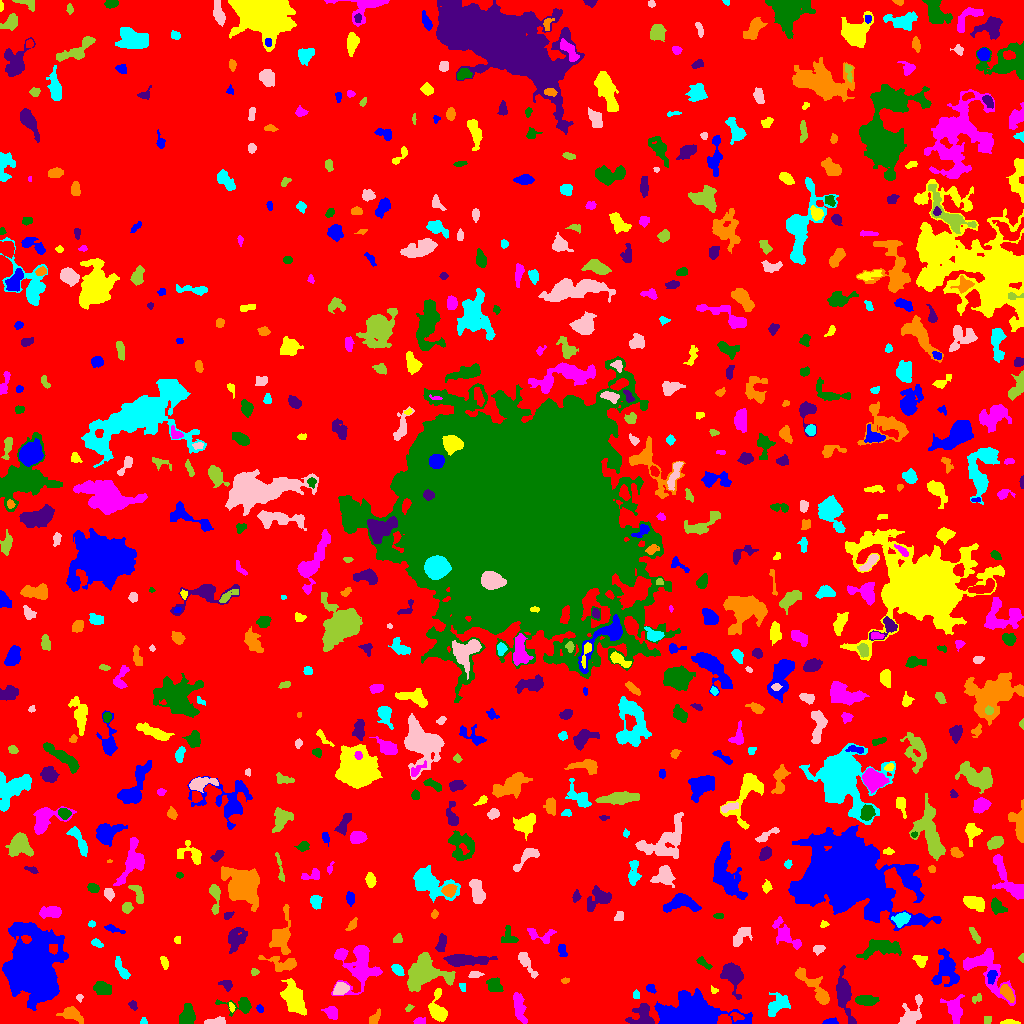

The file beside this chart, header and first rows:
ID, X, Y, A, B, theta, total_flux, mu_max, mu_median, mu_mean, R_fwhm, R_e, R10, R90, x_start, x_end, y_start, y_end, area, greylevel
0, 532.5, 497.4, 308.2, 293.5, 0.6154, 1070143, 9.0, 1.0, 1.361, 60.93, 222.3, 86, 368, 0, 1023, 0, 1023, 786483, 1.361
1, 830.1, 1.624, 3.451, 1.419, 0.06402, 298.0, 8.0, 4.0, 3.679, 3.656, 2.706, 0.9772, 4.222, 822, 838, 0, 6, 81, 6.679
2, 1010, 0.7808, 4.336, 0.8804, -0.01754, 292.0, 10.0, 3.0, 3.744, 2.877, 2.257, 0.7979, 3.785, 1000, 1020, 0, 4, 78, 7.744
3, 419.4, 2.269, 2.453, 1.581, 0.0717, 156.0, 4.0, 2.0, 2.053, 3.827, 2.523, 0.9772, 3.827, 413, 425, 0, 6, 76, 6.053
4, 187.6, 8.353, 4.738, 3.316, 1.349, 839.0, 7.0, 3.0, 3.131, 5.698, 4.886, 1.954, 7.899, 179, 195, 0, 20, 268, 7.131
5, 642.8, 7.243, 5.94, 5.632, 1.5, 1072, 10.0, 3.0, 3.162, 4.951, 5.67, 2.111, 8.903, 625, 654, 0, 20, 339, 6.162
6, 71.12, 9.111, 6.4, 3.007, -0.3676, 568.0, 5.0, 2.0, 2.318, 5.585, 4.918, 1.871, 7.632, 56, 83, 0, 17, 245, 5.318
7, 143.5, 1.5, 1.424, 1.302, 0.0, 36.0, 2.0, 1.0, 0.8182, 2.877, 1.596, 0.5642, 2.646, 140, 147, 0, 6, 44, 4.818
8, 215.9, 1.898, 5.362, 1.537, 0.08902, 459.0, 7.0, 4.0, 3.672, 4.754, 3.478, 1.382, 5.171, 204, 225, 0, 7, 125, 8.672
9, 61218, 223.0, 17.8, 0, -1.567, 5e-324, 5e-324, 5e-324, 5e-324, 4.442, 0.0, 0.0, 0.0, 984, 991, 0, 7, 62, 5.0
10, 736.4, 7.153, 3.312, 1.692, -0.2175, 72.0, 2.0, 1.0, 0.8182, 4.514, 2.932, 0.9772, 4.222, 730, 744, 2, 11, 88, 5.818
11, 689.8, 7.644, 15.23, 6.923, -0.01462, 22625, 62.0, 7.0, 13.29, 8.292, 9.756, 3.613, 18, 654, 752, 0, 35, 1703, 15.29
12, 231.4, 16.56, 2.346, 1.15, -1.313, 77.0, 3.0, 1.5, 1.54, 2.821, 2.034, 0.7979, 3.241, 229, 235, 11, 21, 50, 7.54
13, 331.3, 11.26, 2.834, 2.344, -0.8286, 262.0, 5.0, 1.0, 1.701, 3.989, 3.192, 1.262, 5.171, 321, 337, 4, 17, 154, 5.701
14, 240.5, 18.18, 8.599, 3.79, -0.0469, 565.0, 6.0, 2.0, 2.173, 5.046, 4.514, 1.693, 7.695, 215, 251, 7, 26, 260, 6.173
15, 844, 30.09, 10.84, 2.889, -1.375, 1206, 9.0, 1.0, 2.374, 5.232, 5.382, 2.111, 9.657, 836, 856, 0, 58, 508, 6.374
16, 374.4, 5.017, 4.095, 2.017, 0.9686, 286.0, 5.0, 2.0, 2.424, 3.868, 3.241, 1.262, 5.293, 369, 380, 0, 15, 118, 5.424
17, 778.5, 19.58, 6.534, 4.06, 0.7419, 794.0, 7.0, 2.0, 2.413, 4.068, 5.809, 2.111, 9.045, 768, 790, 7, 31, 329, 5.413
18, 910, 7.793, 7.484, 3.971, 1.027, 1233, 11.0, 3.0, 3.543, 5.015, 4.951, 1.871, 8.759, 898, 922, 0, 29, 348, 6.543
19, 408.9, 15.53, 1.739, 1.197, 0.5953, 38.0, 2.0, 1.0, 0.7917, 3.038, 1.693, 0.5642, 2.821, 405, 414, 12, 19, 48, 4.792
20, 542.8, 21.33, 3.503, 1.266, -0.5755, 70.0, 2.0, 1.0, 1.0, 4.222, 2.523, 0.9772, 3.909, 536, 549, 17, 25, 70, 5.0
21, 260.2, 14.62, 1.852, 1.413, -0.8979, 66.0, 3.0, 1.0, 1.245, 2.459, 2.034, 0.7979, 3.29, 256, 263, 11, 19, 53, 6.245
22, 438, 12.93, 7.145, 3.69, -1.398, 1129, 9.0, 3.0, 3.34, 5.809, 5.015, 2.034, 8.195, 428, 447, 2, 35, 338, 7.34
23, 954.7, 13.88, 6.75, 4.203, -1.363, 1799, 11.0, 5.0, 5.452, 6.283, 5.836, 2.257, 9.236, 940, 964, 0, 29, 330, 6.452
24, 864.8, 23.38, 5.415, 2.533, -0.03102, 437.0, 5.0, 2.0, 2.052, 4.549, 4.37, 1.596, 6.979, 855, 879, 18, 28, 213, 6.052
25, 132.7, 18.5, 2.483, 1.78, -1.028, 138.0, 4.0, 2.0, 2.0, 3.742, 2.585, 0.9772, 4.146, 128, 137, 13, 23, 69, 5.0
26, 1007, 30.93, 4.626, 2.322, -0.9273, 483.0, 6.0, 3.0, 2.744, 5.412, 4.146, 1.596, 6.457, 1000, 1014, 21, 39, 176, 8.744
27, 636, 28.68, 1.921, 1.725, -1.45, 78.0, 3.0, 1.0, 1.368, 2.932, 2.326, 0.7979, 3.568, 633, 639, 25, 34, 57, 5.368
28, 79.66, 25.77, 1.891, 1.436, 1.285, 47.0, 2.0, 1.0, 1.022, 3.338, 1.871, 0.7979, 3.09, 76, 83, 21, 29, 46, 5.022
29, 976.2, 24.64, 3.019, 1.839, 0.594, 114.0, 5.0, 1.0, 1.562, 1.693, 2.585, 0.7979, 4.222, 972, 981, 20, 30, 73, 4.562
30, 603.1, 40.87, 12.51, 7.583, -0.5712, 3158, 10.0, 3.0, 3.105, 7.919, 9.373, 3.338, 15.47, 580, 627, 17, 63, 1017, 6.105
31, 650.7, 34.68, 2.543, 2.039, -0.8395, 154.0, 4.0, 2.0, 2.053, 4.068, 2.764, 0.9772, 4.297, 646, 656, 30, 39, 75, 6.053
32, 713.6, 33.05, 2.011, 1.471, -0.4647, 57.0, 3.0, 1.0, 1.267, 2.111, 1.871, 0.5642, 3.192, 711, 718, 30, 38, 45, 5.267
33, 519.4, 15.26, 8.185, 2.563, -1.345, 733.0, 6.0, 2.0, 2.51, 6.676, 5.528, 2.111, 8.387, 513, 527, 0, 31, 292, 5.51
34, 102.7, 35.01, 4.042, 2.487, -0.2645, 367.0, 5.0, 1.0, 1.699, 4.406, 3.949, 1.493, 6.482, 93, 111, 29, 42, 216, 5.699
35, 226.7, 38.71, 3.091, 2.198, -0.4244, 129.0, 3.0, 1.0, 1.206, 3.7, 3.09, 1.128, 4.687, 218, 232, 32, 43, 107, 5.206
36, 816.5, 33.6, 12.73, 3.256, -0.8535, 1083, 9.0, 2.0, 2.456, 4.297, 5.781, 1.954, 10.16, 795, 829, 19, 56, 441, 5.456
37, 462.6, 36.44, 2.231, 1.388, -1.282, 62.0, 3.0, 1.0, 1.148, 2.034, 1.954, 0.7979, 3.432, 459, 465, 32, 40, 54, 5.148
38, 340.7, 34.69, 3.468, 2.504, 0.4218, 420.0, 6.0, 2.0, 2.485, 4.72, 3.656, 1.382, 5.917, 333, 349, 29, 41, 169, 7.485
39, 423.6, 51.63, 9.075, 7.209, 0.09008, 4161, 14.0, 3.0, 4.533, 8.215, 8.195, 3.141, 14.21, 407, 455, 32, 71, 918, 7.533
40, 151.1, 63.99, 12.83, 8.01, -1.542, 6629, 18.0, 4.0, 4.79, 7.632, 10.48, 3.613, 17.49, 125, 171, 37, 93, 1384, 7.79
41, 946.2, 53.75, 8.424, 5.62, 1.474, 2006, 10.0, 3.0, 3.681, 6.84, 6.794, 2.523, 11.42, 931, 959, 37, 75, 545, 6.681
42, 293.7, 24.45, 8.447, 4.293, -1.22, 1897, 8.0, 3.0, 3.328, 8.74, 7.399, 2.821, 11.63, 280, 306, 8, 45, 570, 6.328
43, 985.2, 55.41, 15.71, 7.268, -0.8488, 2638, 11.0, 3.0, 3.439, 6.507, 7.999, 2.932, 13.54, 963, 1015, 18, 75, 767, 6.439
44, 494, 37.89, 3.908, 2.84, -0.8195, 483.0, 5.0, 2.0, 2.529, 5.382, 4.146, 1.693, 6.482, 486, 503, 32, 46, 191, 6.529
45, 732.7, 49.27, 6.493, 3.97, -1.135, 1366, 9.0, 2.0, 3.184, 6.482, 5.557, 2.257, 8.956, 720, 743, 24, 61, 429, 7.184
46, 564.5, 42.6, 1.466, 1.299, -0.0652, 40.0, 2.0, 1.0, 0.8696, 2.985, 1.693, 0.5642, 2.706, 561, 569, 40, 46, 46, 5.87
47, 397.8, 53.35, 3.564, 1.985, -0.7944, 162.0, 3.0, 1.0, 1.373, 4.107, 3.338, 1.262, 5.109, 391, 404, 48, 59, 118, 5.373
48, 475, 48.05, 3.748, 0.9478, 0.04466, 41.0, 2.0, 0.0, 0.4824, 3.523, 2.394, 0.7979, 3.29, 468, 484, 46, 52, 85, 5.482
49, 254.6, 51.5, 1.982, 1.96, -0.0, 62.0, 2.0, 1.0, 1.148, 3.909, 2.257, 0.9772, 3.613, 251, 259, 48, 55, 54, 5.148
50, 211.8, 57.2, 7.752, 2.924, 0.04895, 1516, 10.0, 4.0, 3.948, 6.77, 5.754, 2.257, 9.305, 193, 227, 51, 67, 384, 6.948
51, 991.3, 46.38, 3.445, 2.107, 1.342, 167.0, 3.0, 2.0, 1.465, 4.297, 3.385, 1.262, 5.078, 987, 997, 39, 53, 114, 8.465
52, 164.6, 61.5, 2.973, 1.515, -1.249, 128.0, 4.0, 1.0, 1.438, 3.613, 2.646, 0.9772, 4.184, 160, 168, 54, 67, 89, 10.44
53, 360.8, 59.18, 11.16, 7.892, 1.417, 3170, 12.0, 3.0, 3.534, 8.215, 8.137, 3.09, 13.93, 331, 382, 28, 78, 897, 6.534
54, 703.4, 60.73, 4.373, 1.763, -0.6847, 427.0, 10.0, 4.0, 4.106, 3.29, 3.29, 1.128, 5.14, 696, 712, 54, 67, 104, 6.106
55, 463.1, 63.18, 12.07, 2.478, 0.01253, 1354, 10.0, 2.0, 2.989, 5.726, 5.67, 2.111, 9.95, 443, 497, 57, 69, 453, 6.989
56, 281.8, 60.01, 9.399, 3.49, -0.2051, 677.0, 5.0, 2.0, 2.234, 5.809, 5.557, 2.111, 8.63, 258, 296, 52, 68, 303, 6.234
57, 121.7, 54.02, 6.83, 2.128, -1.069, 400.0, 5.0, 2.0, 2.273, 4.72, 4.297, 1.596, 6.507, 115, 130, 44, 67, 176, 6.273
58, 525.6, 61.56, 7.531, 2.328, -1.019, 464.0, 5.0, 2.0, 2.138, 4.754, 4.406, 1.693, 7.334, 518, 538, 45, 71, 217, 5.138
59, 1022, 64.9, 1.557, 1.222, -1.549, 30.0, 2.0, 1.0, 0.75, 2.706, 1.493, 0.5642, 2.459, 1018, 1023, 61, 70, 40, 4.75
... 660 more rows
